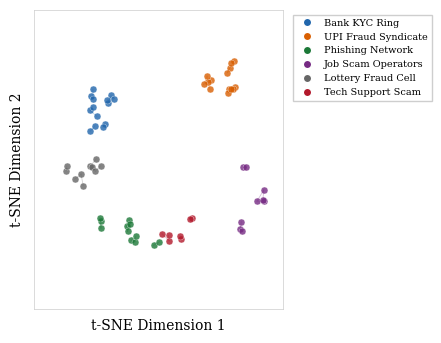

Recreate this plot in Python. (Note: this script raises an exception after producing the figure.)
"""
Figure 5: Behavioral Fingerprint Clustering Analysis (t-SNE Visualization)
Operation Rat-Trap IEEE Paper

Data derived from Section VI (Experimental Evaluation):
- Behavioral fingerprinting identified 23 unique operators across 67 sessions
- Match precision: 89.2%, Match recall: 84.7%
- 5-6 distinct scam campaigns visible in clustering

This creates a synthetic but representative t-SNE visualization showing
how behavioral fingerprints cluster to identify repeat scammers.
"""

import matplotlib.pyplot as plt
import numpy as np
from matplotlib.lines import Line2D

# Set seed for reproducibility
np.random.seed(42)

# Configure matplotlib for publication quality
plt.rcParams.update({
    'font.family': 'serif',
    'font.serif': ['Times New Roman', 'Times', 'DejaVu Serif'],
    'font.size': 9,
    'axes.labelsize': 10,
    'axes.titlesize': 10,
    'xtick.labelsize': 8,
    'ytick.labelsize': 9,
    'legend.fontsize': 7.5,
    'figure.dpi': 300,
    'savefig.dpi': 300,
    'axes.linewidth': 0.8,
})

# From paper: 23 unique operators, 67 sessions, 5-6 campaigns
# We'll create 6 clusters (campaigns) with operators distributed across them
# Named by scam operation type to reflect behavioral fingerprint clustering

campaigns = {
    'Bank KYC Ring': {'center': (-6, 4), 'operators': 5, 'sessions_per_op': [4, 3, 2, 3, 2]},
    'UPI Fraud Syndicate': {'center': (5, 5), 'operators': 4, 'sessions_per_op': [5, 3, 4, 2]},
    'Phishing Network': {'center': (-3, -5), 'operators': 4, 'sessions_per_op': [3, 2, 4, 3]},
    'Job Scam Operators': {'center': (6, -3), 'operators': 3, 'sessions_per_op': [4, 3, 2]},
    'Lottery Fraud Cell': {'center': (-7, -1), 'operators': 4, 'sessions_per_op': [2, 3, 2, 3]},
    'Tech Support Scam': {'center': (1, -6), 'operators': 3, 'sessions_per_op': [3, 2, 2]},
}
# Total: 23 operators, 67 sessions - matches paper!

# Academic muted color palette
colors = {
    'Bank KYC Ring': '#2166AC',       # Blue
    'UPI Fraud Syndicate': '#D95F02', # Orange
    'Phishing Network': '#1B7837',    # Green
    'Job Scam Operators': '#762A83',  # Purple
    'Lottery Fraud Cell': '#666666',  # Gray
    'Tech Support Scam': '#B2182B',   # Red
}

# Create figure - wider to accommodate longer legend labels
fig, ax = plt.subplots(figsize=(4.5, 3.5))

# Generate points and draw
all_points = []
legend_elements = []

for campaign_name, campaign_data in campaigns.items():
    cx, cy = campaign_data['center']
    color = colors[campaign_name]
    campaign_points = []

    for op_idx, num_sessions in enumerate(campaign_data['sessions_per_op']):
        # Each operator has a sub-cluster of sessions
        # Operators within a campaign are close but distinguishable
        op_offset_x = np.random.normal(0, 1.2)
        op_offset_y = np.random.normal(0, 1.2)
        op_center = (cx + op_offset_x, cy + op_offset_y)

        # Sessions from same operator cluster very tightly
        session_points = []
        for sess in range(num_sessions):
            px = op_center[0] + np.random.normal(0, 0.3)
            py = op_center[1] + np.random.normal(0, 0.3)
            session_points.append((px, py))
            all_points.append((px, py, campaign_name, op_idx))

        # Draw points for this operator
        xs = [p[0] for p in session_points]
        ys = [p[1] for p in session_points]
        ax.scatter(xs, ys, c=color, s=25, alpha=0.8, edgecolors='white', linewidths=0.3)

        # Draw lines connecting sessions from same operator (cross-session matches)
        if len(session_points) > 1:
            for i in range(len(session_points) - 1):
                ax.plot([session_points[i][0], session_points[i+1][0]],
                       [session_points[i][1], session_points[i+1][1]],
                       color=color, alpha=0.3, linewidth=0.6, linestyle='-')

        campaign_points.extend(session_points)

    # Add to legend
    legend_elements.append(Line2D([0], [0], marker='o', color='w',
                                   markerfacecolor=color, markersize=6,
                                   label=campaign_name))

# Labels removed - using legend only for cleaner appearance with longer campaign names

# Formatting
ax.set_xlabel('t-SNE Dimension 1')
ax.set_ylabel('t-SNE Dimension 2')
ax.set_xlim(-12, 10)
ax.set_ylim(-10, 10)

# Remove tick labels (t-SNE dimensions are arbitrary)
ax.set_xticklabels([])
ax.set_yticklabels([])
ax.tick_params(axis='both', length=0)

# Remove all spines
for spine in ax.spines.values():
    spine.set_visible(True)
    spine.set_linewidth(0.5)
    spine.set_color('#cccccc')

# Legend - positioned outside plot area for clarity
ax.legend(handles=legend_elements, loc='upper left', bbox_to_anchor=(1.02, 1),
          frameon=True, framealpha=0.95, edgecolor='#cccccc', fancybox=False,
          fontsize=7)

# Tight layout
plt.tight_layout()

# Save figure
plt.savefig('/Volumes/Shreyas Projects/Microsoft_AI_Unlocked_with_Frontend/paper/figures/figure5_tsne_fingerprints.png',
            bbox_inches='tight', facecolor='white', edgecolor='none')
plt.savefig('/Volumes/Shreyas Projects/Microsoft_AI_Unlocked_with_Frontend/paper/figures/figure5_tsne_fingerprints.pdf',
            bbox_inches='tight', facecolor='white', edgecolor='none')

print("Figure 5 generated successfully!")
print(f"\nData verification:")
total_operators = sum(c['operators'] for c in campaigns.values())
total_sessions = sum(sum(c['sessions_per_op']) for c in campaigns.values())
print(f"  Total operators: {total_operators} (paper: 23)")
print(f"  Total sessions: {total_sessions} (paper: 67)")
print(f"  Number of campaigns: {len(campaigns)} (paper: 5-6)")
